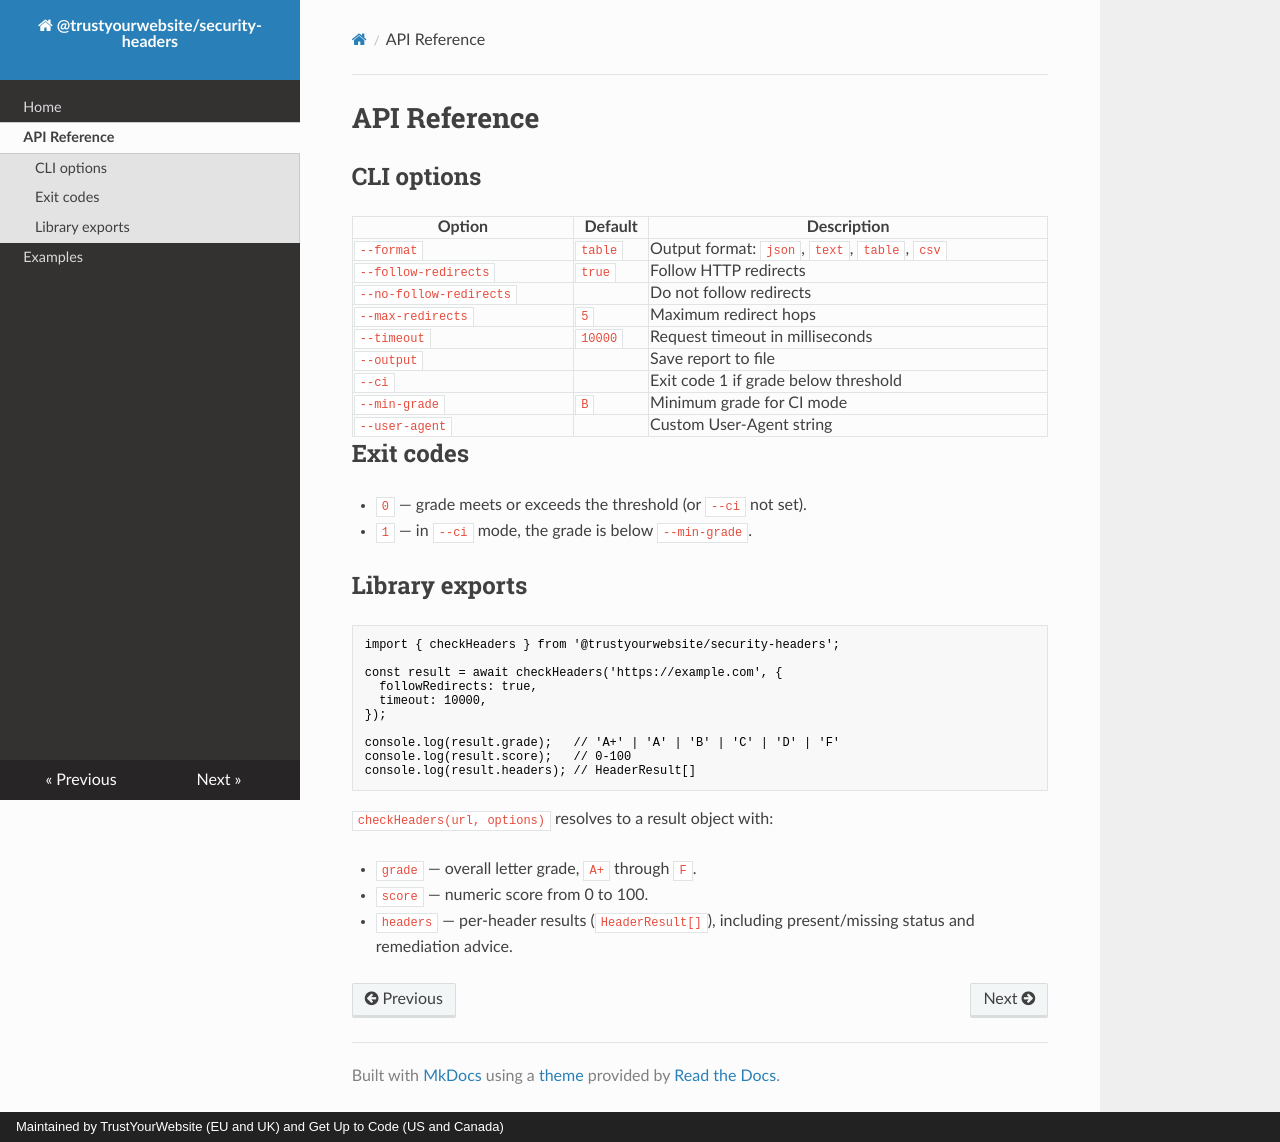

repository: trustyourwebsite/security-headers · page: api/index.html · generator: mkdocs · copyright: Maintained by TrustYourWebsite (EU and UK) and Get Up to Code (US and Canada)

# API Reference

## CLI options

| Option | Default | Description |
|--------|---------|-------------|
| `--format` | `table` | Output format: `json`, `text`, `table`, `csv` |
| `--follow-redirects` | `true` | Follow HTTP redirects |
| `--no-follow-redirects` | | Do not follow redirects |
| `--max-redirects` | `5` | Maximum redirect hops |
| `--timeout` | `10000` | Request timeout in milliseconds |
| `--output` | | Save report to file |
| `--ci` | | Exit code 1 if grade below threshold |
| `--min-grade` | `B` | Minimum grade for CI mode |
| `--user-agent` | | Custom User-Agent string |

## Exit codes

- `0` — grade meets or exceeds the threshold (or `--ci` not set).
- `1` — in `--ci` mode, the grade is below `--min-grade`.

## Library exports

```typescript
import { checkHeaders } from '@trustyourwebsite/security-headers';

const result = await checkHeaders('https://example.com', {
  followRedirects: true,
  timeout: 10000,
});

console.log(result.grade);   // 'A+' | 'A' | 'B' | 'C' | 'D' | 'F'
console.log(result.score);   // 0-100
console.log(result.headers); // HeaderResult[]
```

`checkHeaders(url, options)` resolves to a result object with:

- `grade` — overall letter grade, `A+` through `F`.
- `score` — numeric score from 0 to 100.
- `headers` — per-header results (`HeaderResult[]`), including present/missing status and remediation advice.
